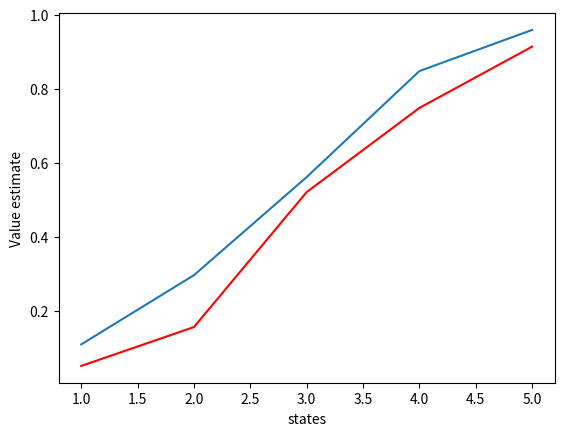

Python code for this plot:
# Exercise 7.2

# import numpy as np
# import matplotlib.pyplot as plt
#
#
# class exe7_2():
#     def __init__(self, S0, ph, num_s, discount_rate, reward, alpha, n):
#         self.goal = num_s
#         self.s = np.arange(num_s + 1)  # 0 to num_s
#         self.reward = reward
#         self.ph = ph
#         self.V = np.zeros(num_s + 1)
#         # self.V[-1] = 1
#         self.discount_rate = discount_rate
#         self.alpha = alpha
#         self.init_S = S0
#         self.n = n
#
#     def TD_n(self):
#         # n = 1: TD.
#
#         T = 10 ** 7
#
#         tmp_s = self.init_S
#         S_states = [tmp_s]
#         R_states = [0]
#
#         for t in range(10 ** 7):
#
#             if t < T:
#
#                 tmp_a_space = \
#                     np.arange(min(tmp_s + 1, len(self.s) - tmp_s))  # 0 to min(s,100-s)
#
#                 tmp_a = np.random.choice(tmp_a_space, 1)
#
#                 if np.random.rand() <= self.ph:
#                     tmp_R = tmp_a
#                 else:
#                     tmp_R = -tmp_a
#
#                 tmp_s += tmp_R
#
#                 if tmp_s == 100: R_states.append(self.reward[1])
#                 else: R_states.append(self.reward[0])
#
#                 S_states.append(int(tmp_s))
#
#                 if (tmp_s == 0) or (tmp_s == 100):
#                     T = t + 1
#
#             tao = t - self.n + 1
#
#             if tao >= 0:
#
#                 G = self.n_sum(tao + 1, min(tao + self.n, T), R_states)
#
#                 if tao + self.n < T:
#
#                     G = G + self.discount_rate ** self.n * self.V[S_states[tao+self.n]]
#
#                 self.V[S_states[tao]] += self.alpha * (G - self.V[S_states[tao]])
#
#                 if tao == T - 1:
#                     break
#
#     def n_sum(self, start, end, R_states):
#
#         # n = end-start+1
#
#         gammas = np.array([(self.discount_rate ** i) for i in range(end - (start - 1))])
#
#
#         part_R = np.array(R_states[start:end + 1])
#
#         return np.sum(gammas * part_R)
#
# gamble = exe7_2(50, 0.5, 100, 1, [0, 1], 0.1, 3)
#
# # stopping_value = 10 ^ -3
#
# # diff_ = 1
#
# V_ = []
#
# for i in range(2000):
#     gamble.TD_n()
#     V_.append(gamble.V.copy())
#
# plt.plot(range(1, 100), V_[-1][1:-1])
#
#
#
# gamble = exe7_2(50, 0.5, 100, 1, [0, 1], 0.1, 1)
#
# # stopping_value = 10 ^ -3
#
# # diff_ = 1
#
# V_ = []
#
# for i in range(2000):
#     gamble.TD_n()
#     V_.append(gamble.V.copy())
#
# plt.plot(range(1, 100), V_[-1][1:-1],'r')
#
# plt.xlabel('Capital')
# plt.ylabel('Value estimate')
# plt.show()
#

# Exercise 7.8

import numpy as np
import matplotlib.pyplot as plt


class exe7_8():
    def __init__(self, init_S, num_states, t_pi, b_pi, n, rewards, alpha, gamma):

        self.states = range(num_states)  # contains two terminal states (the most left and right)
        self.t_pi = t_pi
        self.b_pi = b_pi
        self.reward = rewards
        self.V = [0] * num_states
        self.init_S = init_S
        self.n = n
        self.alpha = alpha
        self.discount_rate = gamma

    def off_police_TD_n(self, new):
        # n = 1: TD.

        T = 10 ** 7

        tmp_s = self.init_S
        S_states = [tmp_s]
        A_states = [0]
        R_states = [0]

        for t in range(10 ** 7):

            if t < T:

                if np.random.rand() <= self.b_pi:
                    tmp_a = -1  # left
                else:
                    tmp_a = 1  # right

                A_states.append(tmp_a)

                tmp_s += tmp_a

                if tmp_s == self.states[-1]:
                    R_states.append(self.reward[1])
                else:
                    R_states.append(self.reward[0])

                S_states.append(int(tmp_s))

                if (tmp_s == 0) or (tmp_s == self.states[-1]):
                    T = t + 1

            tao = t - self.n + 1

            if tao >= 0:

                rho = self.n_times(tao + 1, min(tao + self.n - 1, T - 1), A_states)

                G = self.n_sum(tao + 1, min(tao + self.n, T), R_states)

                if tao + self.n < T:
                    G = G + self.discount_rate ** self.n * self.V[S_states[tao + self.n]]

                    if new == True:

                        rho_t = self.n_times(tao + 1, tao + 1, A_states)
                        G = rho_t * G + (1. - rho_t) * self.V[S_states[tao]]

                self.V[S_states[tao]] += self.alpha * rho * (G - self.V[S_states[tao]])

                if tao == T - 1:
                    break

    def n_times(self, start, end, A_states):

        tmp_numerator = A_states[start]
        tmp_denominator = A_states[start]

        for i in range(start + 1, end + 1):

            if A_states[i] == -1:

                tmp_numerator *= self.t_pi
                tmp_denominator *= self.b_pi
            else:

                tmp_denominator *= 1. - self.t_pi
                tmp_numerator *= 1. - self.b_pi

        return tmp_numerator / tmp_denominator

    def n_sum(self, start, end, R_states):

        # n = end-start+1

        gammas = np.array([(self.discount_rate ** i) for i in range(end - (start - 1))])

        part_R = np.array(R_states[start:end + 1])

        return np.sum(gammas * part_R)


# init_S, num_states, t_pi, b_pi, n, rewards, alpha, gamma
gamble = exe7_8(4, 7, 0, 0.5, 3, [0, 1], 0.1, 0.9)

# stopping_value = 10 ^ -3

# diff_ = 1

V_ = []

for i in range(200):
    gamble.off_police_TD_n(new=False)

    V_.append(np.array(gamble.V).copy())

plt.plot(range(1, 6), V_[-1][1:-1])


gamble_ = exe7_8(4, 7, 0, 0.5, 3, [0, 1], 0.1, 0.9)

for i in range(200):
    gamble_.off_police_TD_n(new=True)

    V_.append(np.array(gamble_.V).copy())

plt.plot(range(1, 6), V_[-1][1:-1],'r')

plt.xlabel('states')
plt.ylabel('Value estimate')
plt.show()
